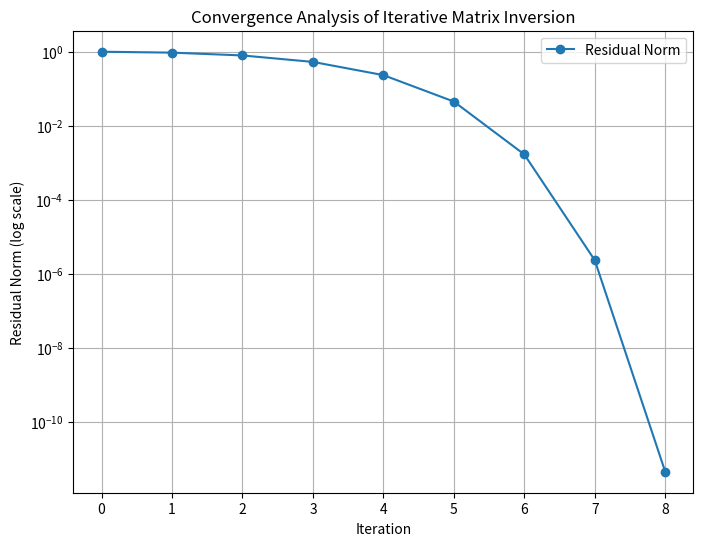

Recreate this plot in Python.
import numpy as np
import matplotlib.pyplot as plt

# Task 1: Iterative Matrix Inversion

def iterative_matrix_inversion(A, tol=1e-6, max_iter=100):
    """Computes the inverse of matrix A iteratively."""
    n = A.shape[0]
    trace = np.trace(A)
    B = np.eye(n) / trace  # Initial guess B = (1/tr(A)) * I
    I = np.eye(n)  # Identity matrix

    for k in range(max_iter):
        R = I - np.dot(A, B)
        B_new = B + np.dot(B, R)

        # Convergence check
        if np.linalg.norm(R, ord=np.inf) < tol:
            return B_new, k + 1  # Return inverse and iterations

        B = B_new

    raise ValueError("Iterative method did not converge within max_iter steps.")

# Given matrix
A = np.array([
    [4, 2, 0],
    [2, 4, 2],
    [0, 2, 4]
], dtype=float)

# Compute inverse iteratively
try:
    B_iterative, iterations = iterative_matrix_inversion(A)
    print("Iterative Inverse Matrix:")
    print(B_iterative)
    print(f"Converged in {iterations} iterations.")
except ValueError as e:
    print(e)

# Compare with numpy.linalg.inv
B_numpy = np.linalg.inv(A)
print("\nNumpy Inverse Matrix:")
print(B_numpy)

# Error comparison
error = np.linalg.norm(B_iterative - B_numpy, ord=np.inf)
print(f"\nError between iterative and numpy inverse: {error:.6e}")

# Visualization of Convergence (optional)
def convergence_analysis(A, tol=1e-6, max_iter=100):
    trace = np.trace(A)
    B = np.eye(A.shape[0]) / trace
    I = np.eye(A.shape[0])
    errors = []

    for k in range(max_iter):
        R = I - np.dot(A, B)
        errors.append(np.linalg.norm(R, ord=np.inf))
        if errors[-1] < tol:
            break
        B = B + np.dot(B, R)

    return errors

errors = convergence_analysis(A)
plt.figure(figsize=(8, 6))
plt.semilogy(errors, marker='o', label="Residual Norm")
plt.title("Convergence Analysis of Iterative Matrix Inversion")
plt.xlabel("Iteration")
plt.ylabel("Residual Norm (log scale)")
plt.grid()
plt.legend()
plt.show()